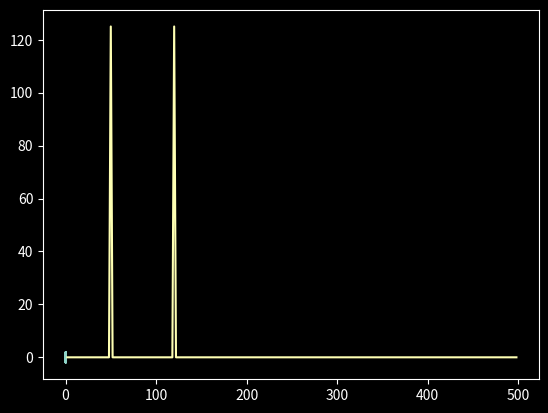

Source code (Python):
from math import pi
import numpy as np

import matplotlib.pyplot as plt
import matplotlib
matplotlib.style.use("dark_background")

dt = 0.001 # sampling time
t = np.arange(0, 0.5, dt)
N = len(t) # number of data

# The signal
f = np.sin(2*pi*50*t) + np.sin(2*pi*120*t) # Sum of 2 frequencies

# Plot it
plt.clf()
plt.plot(t, f)
plt.show()


freq = (1/(dt*N)) * np.arange(N) # Create x-axis of frequencies in Hz
idx_freq = np.arange(1, np.floor(N/2), dtype='int') # Only plot the first half of freqs

fhat = np.fft.fft(f)
psd = np.real( fhat * np.conj(fhat) ) / N
plt.plot(freq[idx_freq], psd[idx_freq])
plt.show()



